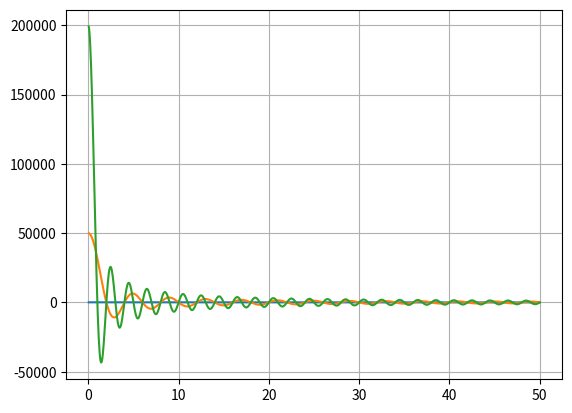

The script that saved this image:
import numpy as np
import matplotlib.pyplot as plt


def main():
    x1 = np.array([10000])
    for i in x1:
        i = int(i)
        for t in [0.2, 5, 10]:
            func = function(i, t)
            plot(func[0], func[1], func[2])
    return


def function(n, t):
    x = np.linspace(0, 50, 1000)
    a0 = 2*t*1/10
    for a in range(1, n+1):
        a0 += (2*t/(x*np.pi))*np.sin(np.pi*x*t/10)*np.cos(2*np.pi*x*0/10)
    return x, a0, n


def plot(x, y, n):
    plt.plot(x, y, label=n)
    plt.grid()
    plt.show()
    return


main()
